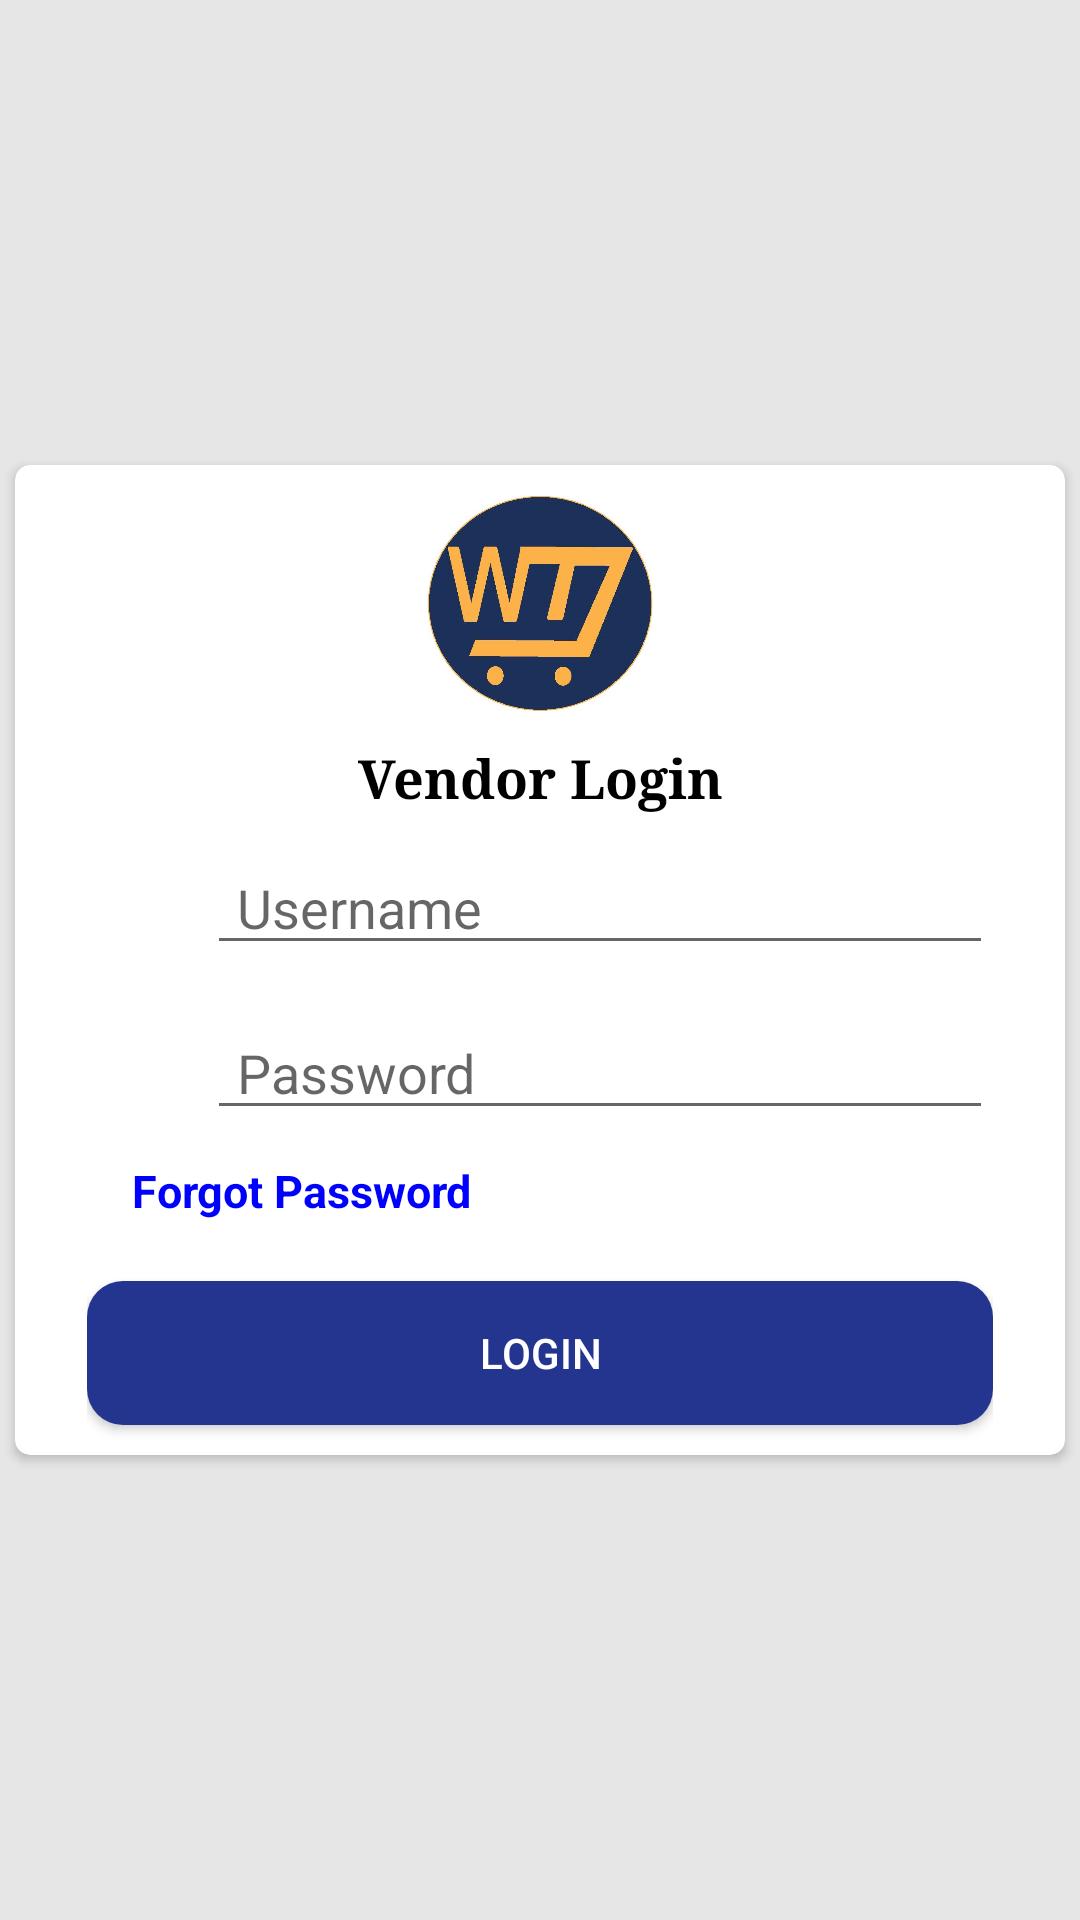

Layout XML and referenced resources for this Android screen:
<!-- AndroidManifest.xml: application theme Theme.WizMart -->
<!-- res/layout/activity_vendor_login.xml -->
<?xml version="1.0" encoding="utf-8"?>
<LinearLayout xmlns:android="http://schemas.android.com/apk/res/android"
    xmlns:app="http://schemas.android.com/apk/res-auto"
    xmlns:tools="http://schemas.android.com/tools"
    android:layout_width="match_parent"
    android:layout_height="match_parent"
    android:orientation="vertical"
    tools:context="com.wiz.wizmart.pages.VendorLoginActivity">
    <ScrollView
        android:layout_width="match_parent"
        android:background="#e6e6e6"
        android:orientation="vertical"
        android:fitsSystemWindows="true"
        android:layout_height="match_parent">
        <androidx.cardview.widget.CardView
            android:layout_width="match_parent"
            android:layout_height="match_parent"
            android:layout_gravity="center"
            android:layout_marginStart="5dp"
            android:layout_marginLeft="5dp"
            android:layout_marginTop="5dp"
            android:elevation="10dp"
            android:layout_marginEnd="5dp"
            android:layout_marginRight="5dp"
            android:layout_marginBottom="5dp"
            app:cardCornerRadius="5dp">

            <LinearLayout
                android:layout_width="match_parent"
                android:layout_height="wrap_content"
                android:layout_gravity="center"
                android:foregroundGravity="center"
                android:gravity="center"
                android:orientation="vertical"
                android:paddingLeft="24dp"
                android:elevation="15dp"
                android:paddingRight="24dp">

                <ImageView
                    android:layout_width="wrap_content"
                    android:layout_height="72dp"
                    android:layout_gravity="center_horizontal"
                    android:layout_marginBottom="10dp"
                    android:layout_marginTop="10dp"
                    android:src="@drawable/mainlogo" />

                <TextView
                    android:id="@+id/textView"
                    android:layout_width="match_parent"
                    android:layout_height="wrap_content"
                    android:layout_marginBottom="10dp"
                    android:gravity="center"
                    android:text="Vendor Login"
                    android:textColor="@color/design_default_color_on_secondary"
                    android:textSize="18sp"
                    android:textStyle="bold"
                    android:typeface="serif" />

                <LinearLayout
                    android:layout_width="match_parent"
                    android:layout_height="40dp"
                    android:orientation="horizontal">

                    <ImageView
                        android:layout_width="wrap_content"
                        android:layout_height="match_parent"
                        android:src="@drawable/ic_baseline_person_24"
                        android:layout_marginLeft="20dp">

                    </ImageView>

                    <EditText
                        android:id="@+id/edt_Vusername"
                        android:layout_width="match_parent"
                        android:layout_height="match_parent"
                        android:layout_centerHorizontal="true"
                        android:layout_centerVertical="true"
                        android:layout_marginLeft="20dp"
                        android:hint="Username"
                        android:paddingLeft="10dp"
                        android:paddingRight="10dp"
                        tools:ignore="TouchTargetSizeCheck,TouchTargetSizeCheck">

                    </EditText>
                </LinearLayout>


                <LinearLayout
                    android:layout_width="match_parent"
                    android:layout_height="40dp"
                    android:layout_marginTop="15dp"
                    android:orientation="horizontal">

                    <ImageView
                        android:layout_width="wrap_content"
                        android:layout_height="match_parent"
                        android:src="@drawable/ic_baseline_lock_24"
                        android:layout_marginLeft="20dp">

                    </ImageView>

                    <EditText
                        android:id="@+id/edt_Vpassword"
                        android:layout_width="match_parent"
                        android:layout_height="match_parent"
                        android:layout_centerHorizontal="true"
                        android:layout_centerVertical="true"
                        android:layout_marginLeft="20dp"
                        android:hint="Password"
                        android:inputType="textWebPassword"
                        android:paddingLeft="10dp"
                        android:paddingRight="10dp"
                        android:shadowColor="#E91E63"
                        tools:ignore="TouchTargetSizeCheck">

                    </EditText>
                </LinearLayout>
                <TextView
                    android:id="@+id/txtForgot"
                    android:layout_width="match_parent"
                    android:layout_height="wrap_content"
                    android:layout_marginTop="10dp"
                    android:layout_weight="1"
                    android:layout_marginStart="10dp"
                    android:textColor="@color/blue"
                    android:textStyle="bold"
                    android:textSize="15sp"
                    android:text="Forgot Password"/>



                <Button
                    android:id="@+id/btn_Vlogin"
                    android:layout_width="fill_parent"
                    android:layout_height="wrap_content"
                    android:layout_marginTop="20dp"
                    android:layout_marginBottom="10dp"
                    android:padding="12dp"
                    android:elevation="25sp"
                    android:text="Login"
                    android:background="@drawable/login_btn_shape"
                    android:textColor="@color/white" />

            </LinearLayout>
        </androidx.cardview.widget.CardView>


    </ScrollView>

</LinearLayout>
<!-- resources referenced by this layout -->
<resources>
  <color name="blue">#0000ff</color>
  <color name="white">#FFFFFFFF</color>
  <!-- drawable login_btn_shape (drawable) -->
  <?xml version="1.0" encoding="utf-8"?>
  <shape xmlns:android="http://schemas.android.com/apk/res/android" android:shape="rectangle">
      <solid android:color="#243590"></solid>
      <corners android:radius="12dp"></corners>
  
  </shape>
  <!-- drawable mainlogo: png bitmap (drawable-v24, 346750 bytes) -->
  <style name="Theme.WizMart" parent="Theme.MaterialComponents.DayNight.NoActionBar">
          
          <item name="colorPrimary">@color/purple_500</item>
          <item name="colorPrimaryVariant">@color/navy</item>
          <item name="colorOnPrimary">@color/white</item>
          
          <item name="colorSecondary">@color/teal_200</item>
          <item name="colorSecondaryVariant">@color/teal_700</item>
          <item name="colorOnSecondary">@color/black</item>
          
          <item name="android:statusBarColor">@color/navy</item>
          
      </style>
  <color name="purple_500">#FF6200EE</color>
  <color name="navy">#202A44</color>
  <color name="teal_200">#FF03DAC5</color>
  <color name="teal_700">#FF018786</color>
  <color name="black">#FF000000</color>
</resources>
